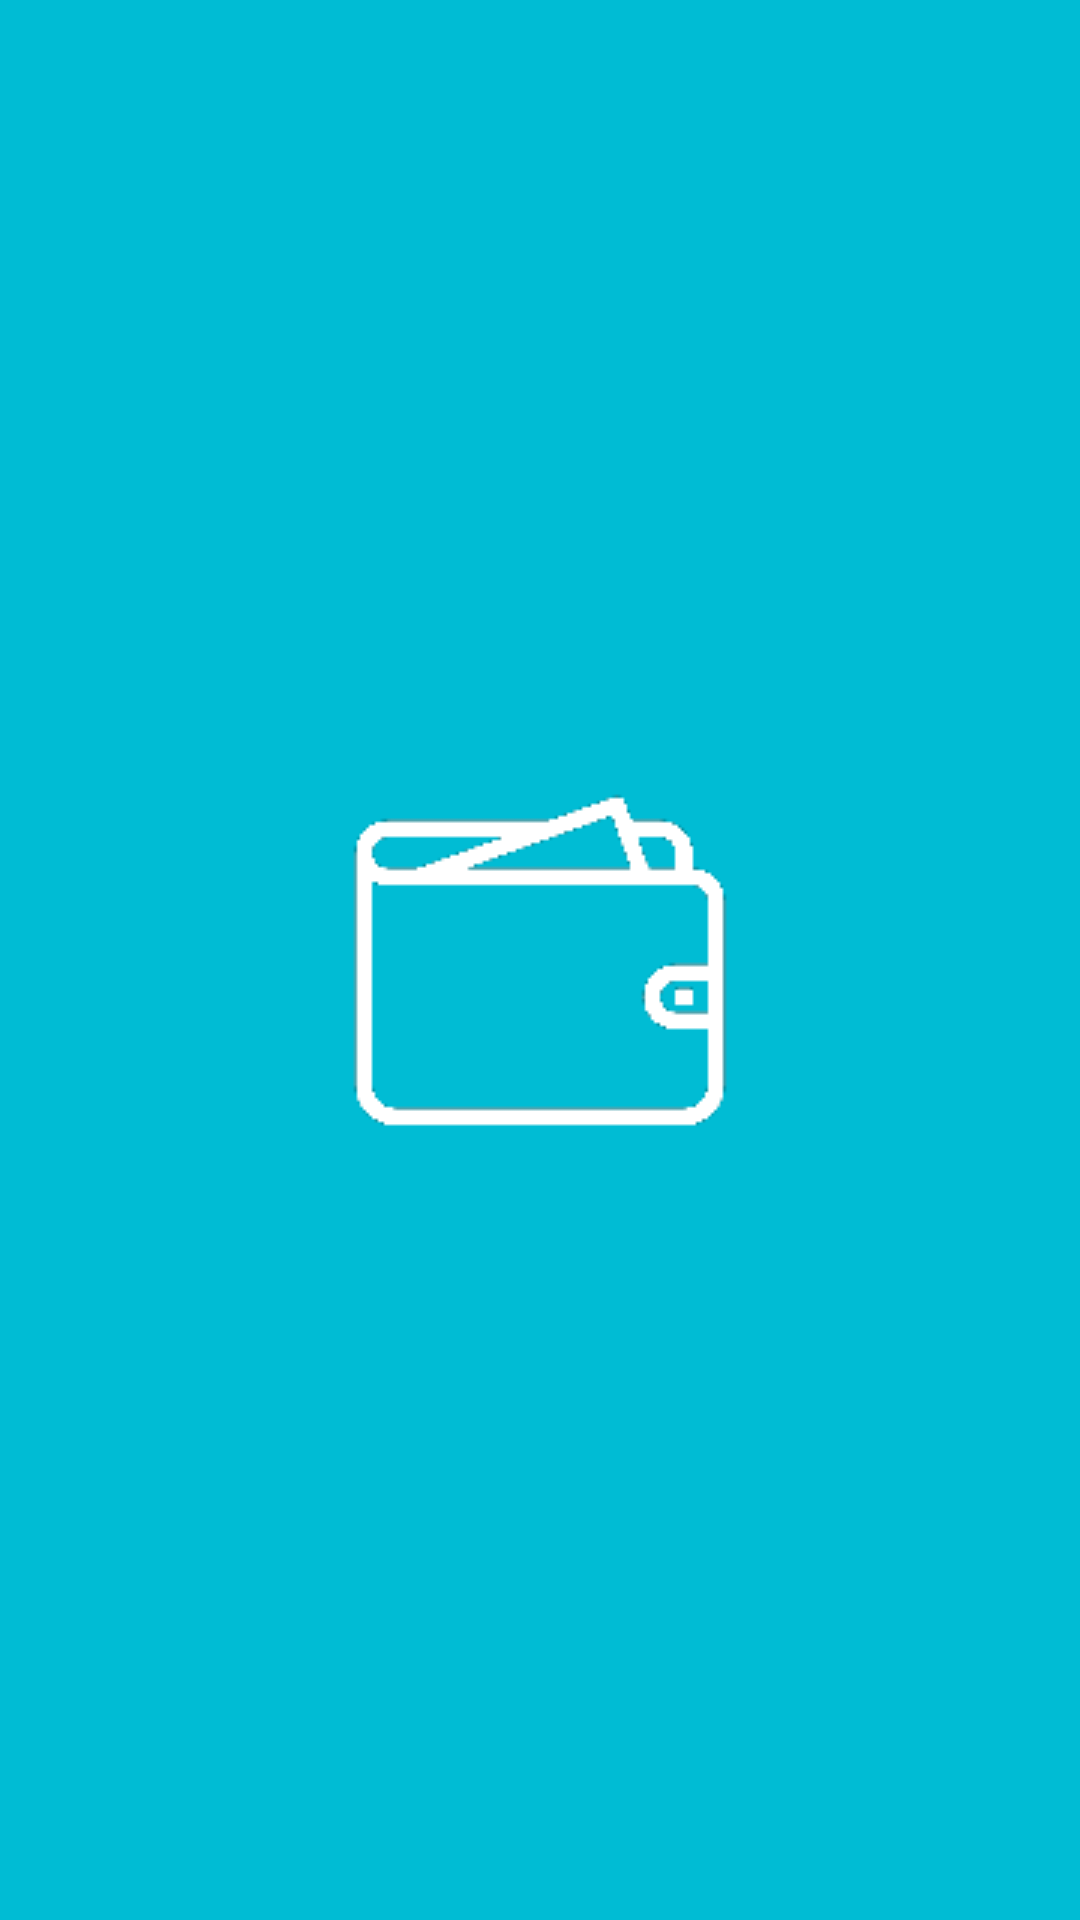

Layout XML and referenced resources for this Android screen:
<!-- AndroidManifest.xml: application theme AppTheme -->
<!-- res/layout/activity_splash.xml -->
<?xml version="1.0" encoding="utf-8"?>
<android.support.constraint.ConstraintLayout
    xmlns:android="http://schemas.android.com/apk/res/android"
    xmlns:app="http://schemas.android.com/apk/res-auto"
    xmlns:tools="http://schemas.android.com/tools"
    android:layout_width="match_parent"
    android:layout_height="match_parent"
    android:background="@color/colorPrimary">

    <ImageView
        android:layout_width="wrap_content"
        android:layout_height="wrap_content"
        android:src="@drawable/ic_app_icon_non_background"
        android:adjustViewBounds="true"
        app:layout_constraintLeft_toLeftOf="parent"
        app:layout_constraintRight_toRightOf="parent"
        app:layout_constraintTop_toTopOf="parent"
        app:layout_constraintBottom_toBottomOf="parent"/>

</android.support.constraint.ConstraintLayout>
<!-- resources referenced by this layout -->
<resources>
  <color name="colorPrimary">#00bcd4</color>
  <!-- drawable ic_app_icon_non_background: png bitmap (drawable, 21785 bytes) -->
  <style name="AppTheme" parent="Theme.AppCompat.Light.NoActionBar">
          
          <item name="windowActionBar">false</item>
          <item name="windowNoTitle">true</item>
          <item name="colorPrimary">@color/colorPrimary</item>
          <item name="colorPrimaryDark">@color/colorPrimaryDark</item>
          <item name="colorAccent">@color/colorAccent</item>
      </style>
  <color name="colorPrimaryDark">#0097a7</color>
  <color name="colorAccent">#03a9f4</color>
</resources>
